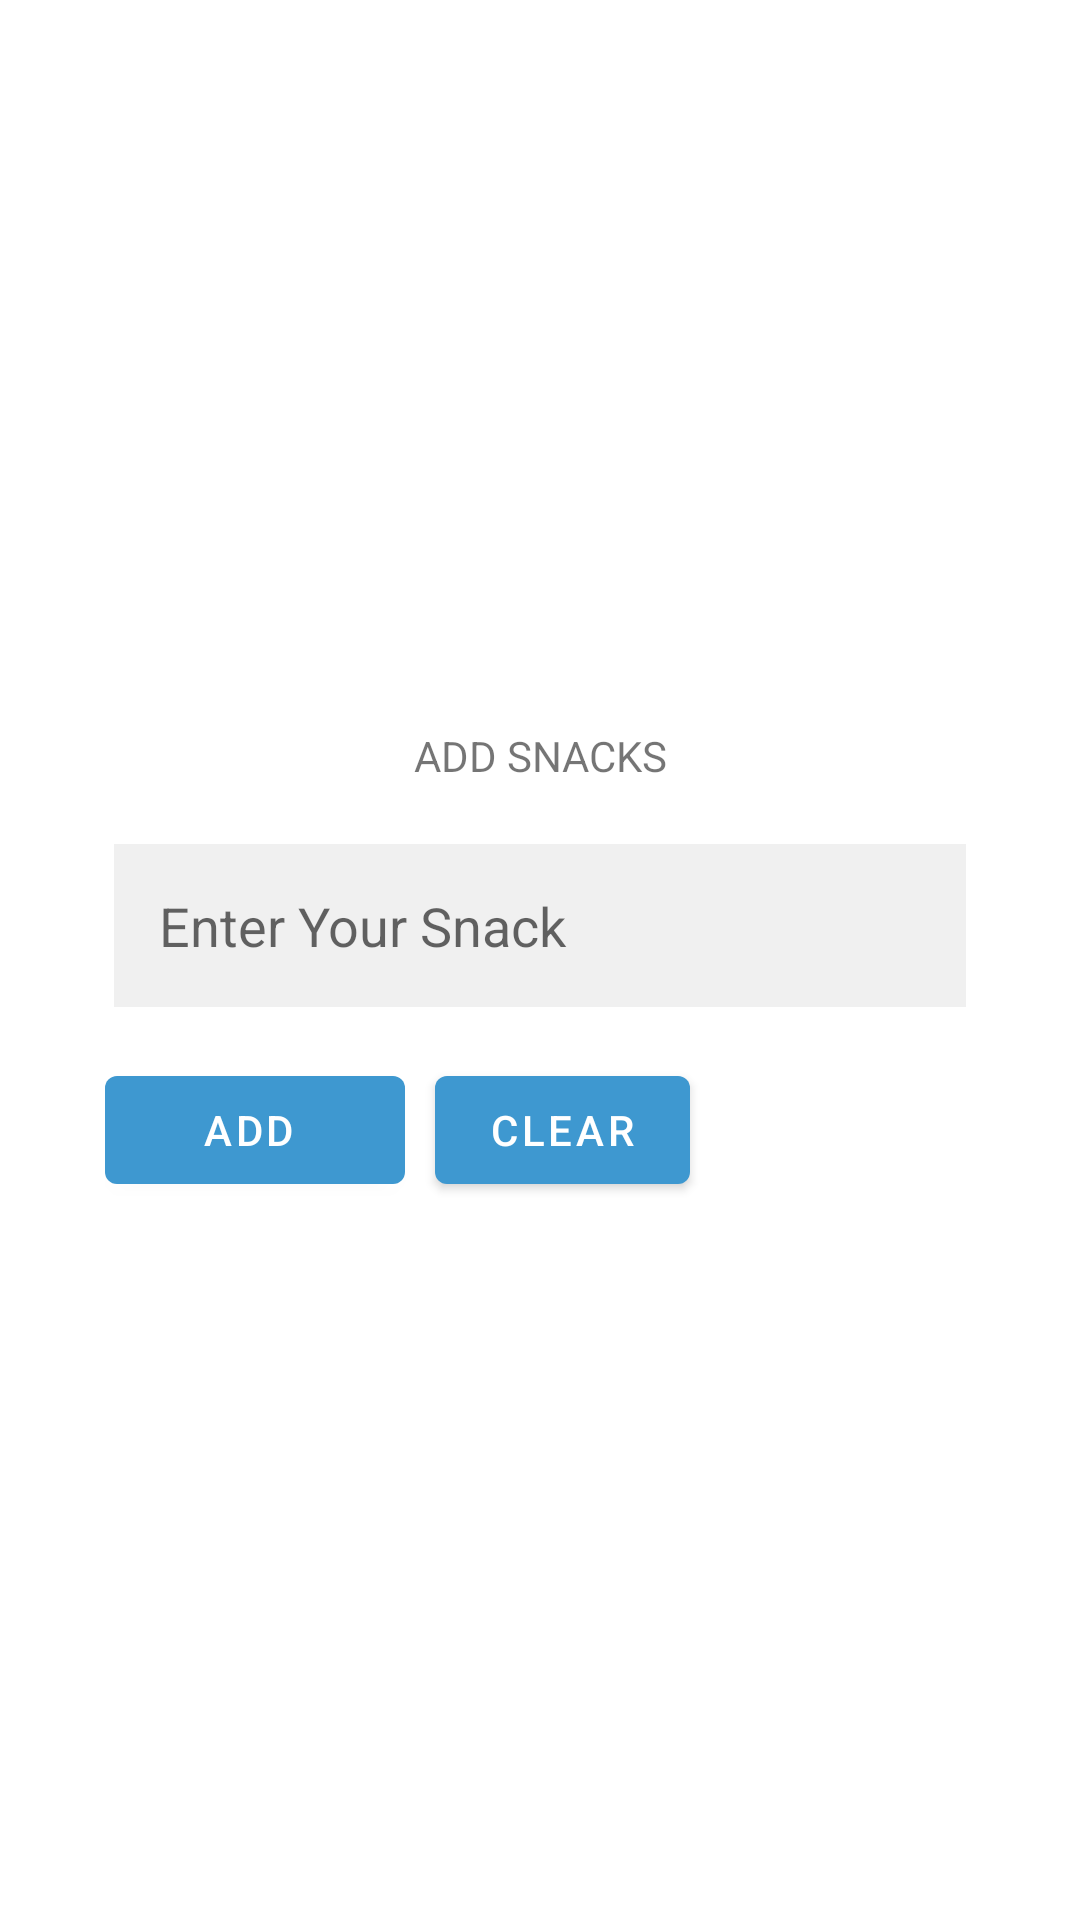

Write the Android layout XML for this screen, with the resource values it uses.
<!-- AndroidManifest.xml: application theme Theme.Snack_Management -->
<!-- res/layout/custom_dialog.xml -->
<?xml version="1.0" encoding="utf-8"?>
<LinearLayout
    xmlns:android="http://schemas.android.com/apk/res/android"
    android:layout_width="match_parent"
    android:layout_height="match_parent"
    android:orientation="vertical"
    android:gravity="center"
    android:layout_margin="15dp"
    android:padding="20dp">

    <LinearLayout
        android:layout_width="match_parent"
        android:layout_height="wrap_content"
        android:orientation="vertical"
        android:padding="8dp">

        <TextView
            android:layout_width="match_parent"
            android:layout_height="wrap_content"
            android:text="ADD SNACKS"
            android:textAlignment="center"
            android:layout_margin="10dp"/>

        <EditText
            android:id="@+id/snackMenu"
            android:layout_width="match_parent"
            android:layout_height="wrap_content"
            android:layout_margin="10dp"
            android:singleLine="true"
            android:padding="15dp"
            android:maxLength="15"
            android:background="#f0f0f0"
            android:hint="Enter Your Snack"
            android:minHeight="48dp" />
<LinearLayout
    android:layout_width="match_parent"
    android:layout_height="wrap_content"
    android:orientation="horizontal"
    android:padding="7dp">
        <Button
            android:id="@+id/addSnackButton"
            android:layout_width="100dp"
            android:layout_height="wrap_content"
            android:layout_marginRight="10dp"
            android:layout_marginLeft="0dp"
            android:text="ADD "
            />

    <Button
        android:id="@+id/clearButton"
        android:layout_width="85dp"
        android:layout_height="wrap_content"
        android:text="Clear"/>

</LinearLayout>
    </LinearLayout>

</LinearLayout>
<!-- resources referenced by this layout -->
<resources>
  <style name="Theme.Snack_Management" parent="Theme.MaterialComponents.Light.DarkActionBar">
          
          <item name="colorPrimary">@color/primary_color</item>
          <item name="colorPrimaryVariant">@color/primary_color</item>
          <item name="colorOnPrimary">@color/white</item>
          
          <item name="colorSecondary">@color/primary_color</item>
          <item name="colorSecondaryVariant">@color/teal_700</item>
          <item name="colorOnSecondary">@color/black</item>
          <item name="android:windowDisablePreview">true</item>
  
          
  
  
          
  
  
      </style>
  <color name="primary_color">#3E98D0</color>
  <color name="white">#FFFFFFFF</color>
  <color name="teal_700">#FF018786</color>
  <color name="black">#FF000000</color>
</resources>
